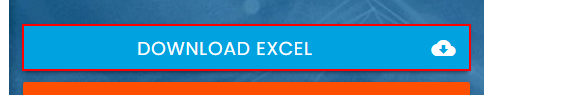
Workflow: DownloadFile

Step 1: click on the link 'Download Excel cloud_download' in window 'Rpa Challenge' (chrome.exe)

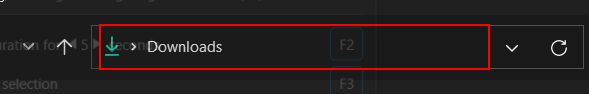
Step 2 [then]: type [in_strDownloadPath] in window 'Save As' (chrome.exe)

Step 3 [else]: type [strDefaultDownloadPath] in window 'Save As' (chrome.exe) (same screen as step 2)

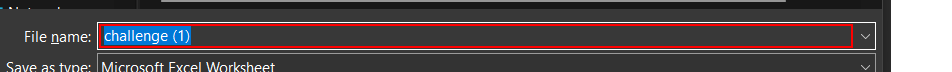
Step 4: type "Challenge" in window 'Save As' (chrome.exe)

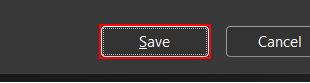
Step 5: click on 'Save' in window 'Save As' (chrome.exe)

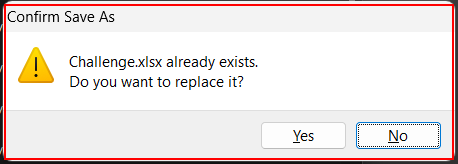
Step 6: find the element 'Confirm Save As' in window 'Confirm Save As' (chrome.exe)

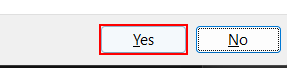
Step 7 [then]: click on the button 'Yes' in window 'Confirm Save As' (chrome.exe)
